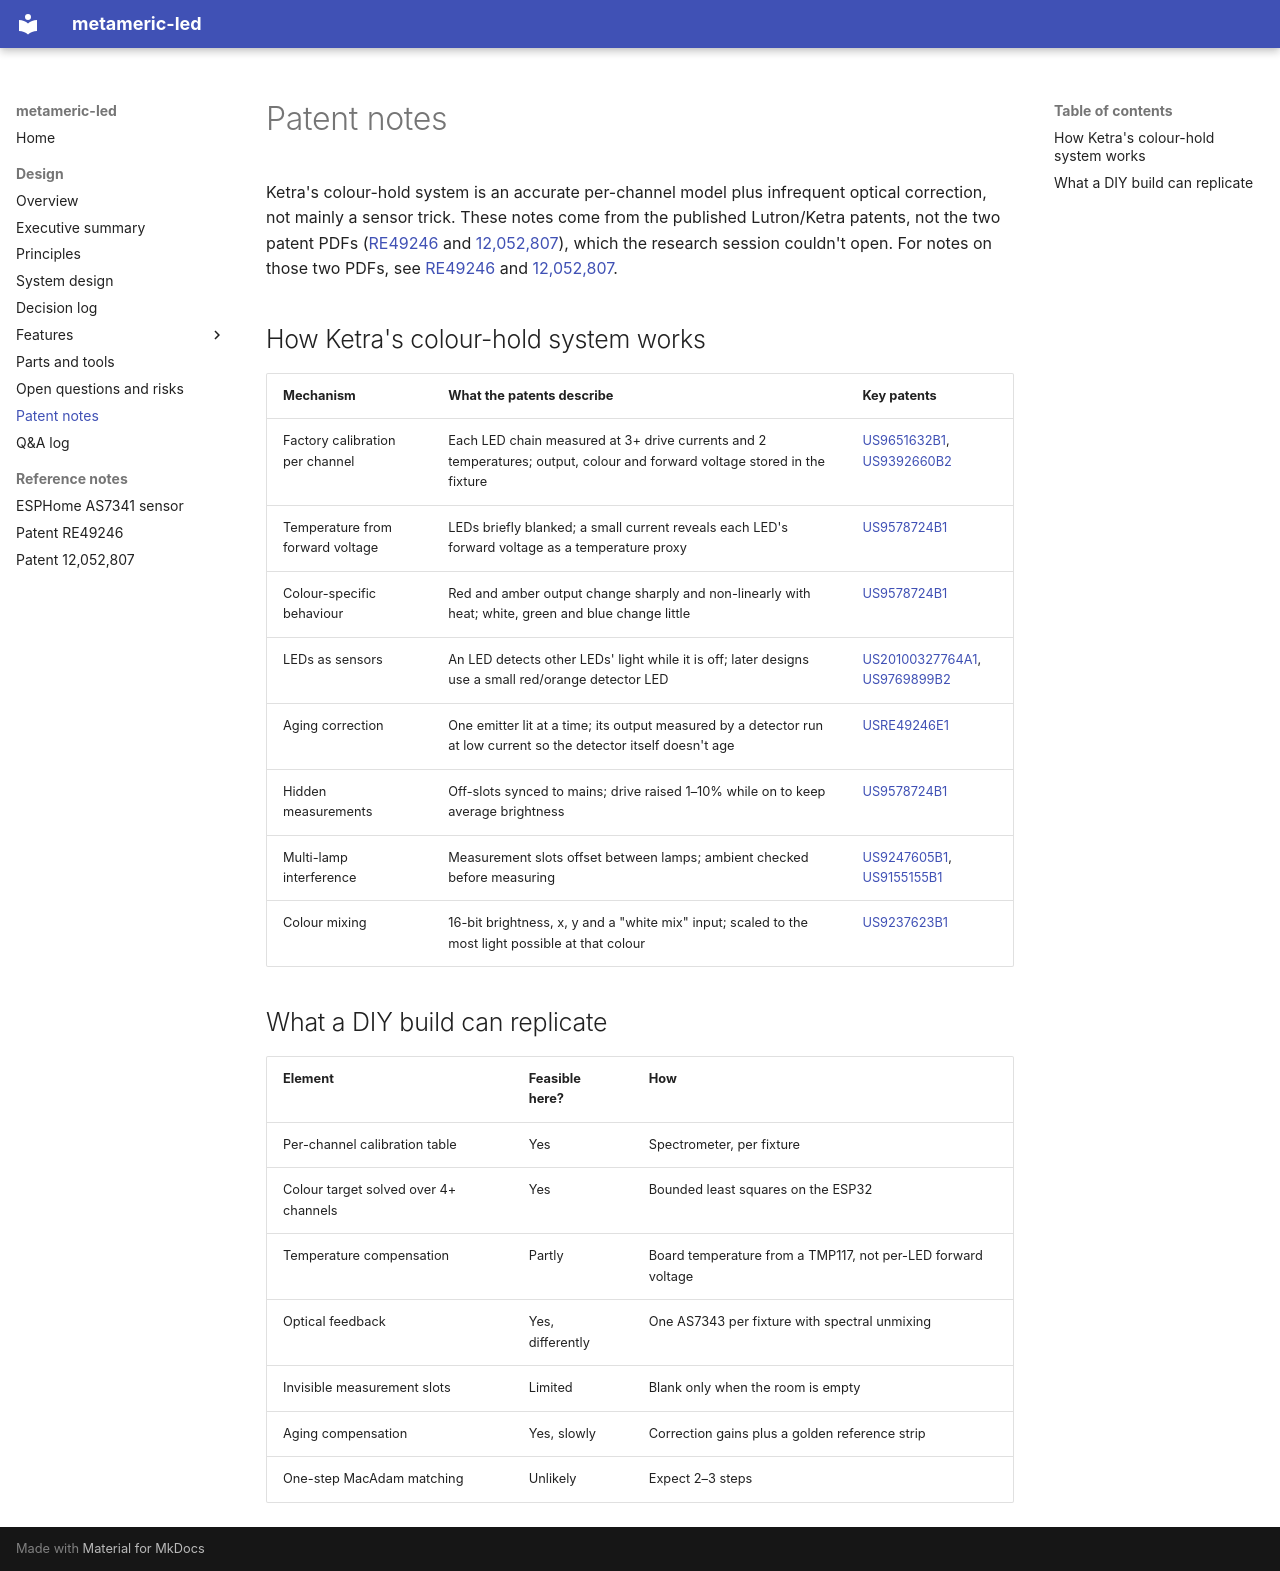

repository: thetimetraveler/metameric-led · page: design/patent-notes/index.html · generator: mkdocs

# Patent notes

Ketra's colour-hold system is an accurate per-channel model plus infrequent optical correction, not mainly a sensor trick. These notes come from the published Lutron/Ketra patents, not the two patent PDFs ([RE49246](../patents/RE49246.pdf) and [12,052,807](../patents/12052807.pdf)), which the research session couldn't open. For notes on those two PDFs, see [RE49246](../sources/patent-RE49246.md) and [12,052,807](../sources/patent-12052807.md).

## How Ketra's colour-hold system works

| Mechanism | What the patents describe | Key patents |
| --- | --- | --- |
| Factory calibration per channel | Each LED chain measured at 3+ drive currents and 2 temperatures; output, colour and forward voltage stored in the fixture | [US9651632B1](https://patents.google.com/patent/US9651632B1/en), [US9392660B2](https://patents.google.com/patent/US9392660B2/en) |
| Temperature from forward voltage | LEDs briefly blanked; a small current reveals each LED's forward voltage as a temperature proxy | [US9578724B1](https://patents.google.com/patent/US9578724B1/en) |
| Colour-specific behaviour | Red and amber output change sharply and non-linearly with heat; white, green and blue change little | [US9578724B1](https://patents.google.com/patent/US9578724B1/en) |
| LEDs as sensors | An LED detects other LEDs' light while it is off; later designs use a small red/orange detector LED | [US20100327764A1](https://patents.google.com/patent/US20100327764A1/en), [US9769899B2](https://patents.google.com/patent/US9769899B2/en) |
| Aging correction | One emitter lit at a time; its output measured by a detector run at low current so the detector itself doesn't age | [USRE49246E1](https://patents.google.com/patent/USRE49246E1/en) |
| Hidden measurements | Off-slots synced to mains; drive raised 1–10% while on to keep average brightness | [US9578724B1](https://patents.google.com/patent/US9578724B1/en) |
| Multi-lamp interference | Measurement slots offset between lamps; ambient checked before measuring | [US9247605B1](https://patents.google.com/patent/US9247605B1/en), [US9155155B1](https://patents.google.com/patent/US9155155B1/en) |
| Colour mixing | 16-bit brightness, x, y and a "white mix" input; scaled to the most light possible at that colour | [US9237623B1](https://patents.google.com/patent/US9237623B1/en) |

## What a DIY build can replicate

| Element | Feasible here? | How |
| --- | --- | --- |
| Per-channel calibration table | Yes | Spectrometer, per fixture |
| Colour target solved over 4+ channels | Yes | Bounded least squares on the ESP32 |
| Temperature compensation | Partly | Board temperature from a TMP117, not per-LED forward voltage |
| Optical feedback | Yes, differently | One AS7343 per fixture with spectral unmixing |
| Invisible measurement slots | Limited | Blank only when the room is empty |
| Aging compensation | Yes, slowly | Correction gains plus a golden reference strip |
| One-step MacAdam matching | Unlikely | Expect 2–3 steps |
